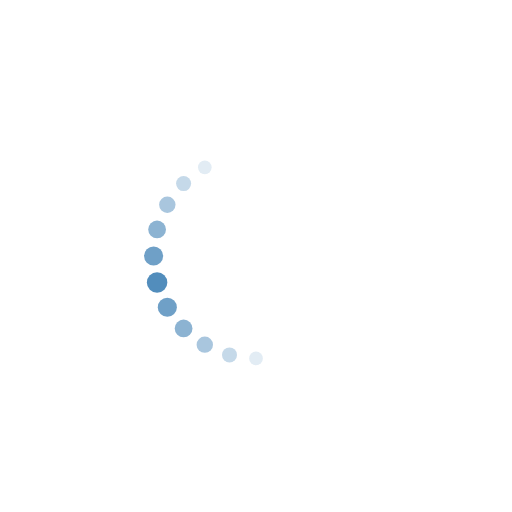
t = 0.00 s
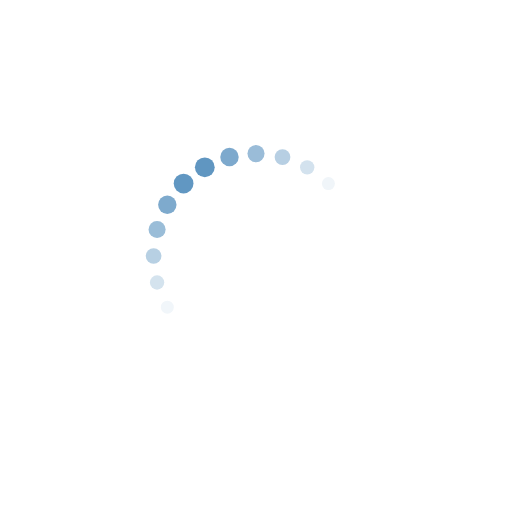
t = 0.19 s
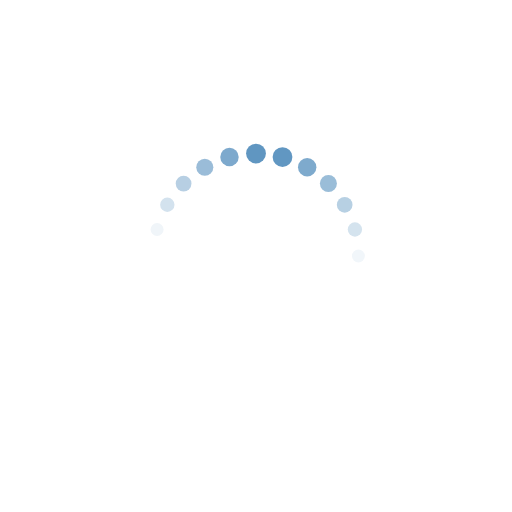
t = 0.31 s
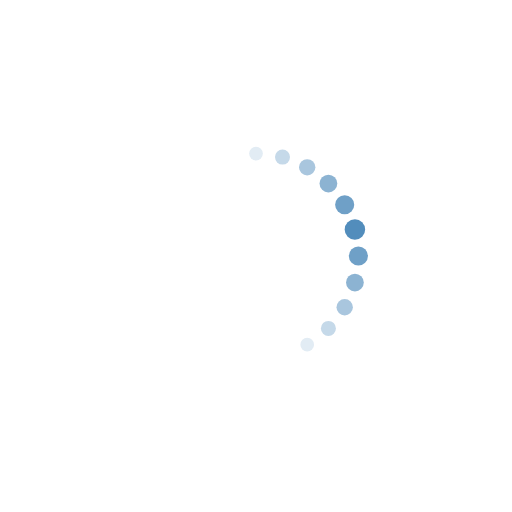
t = 0.50 s
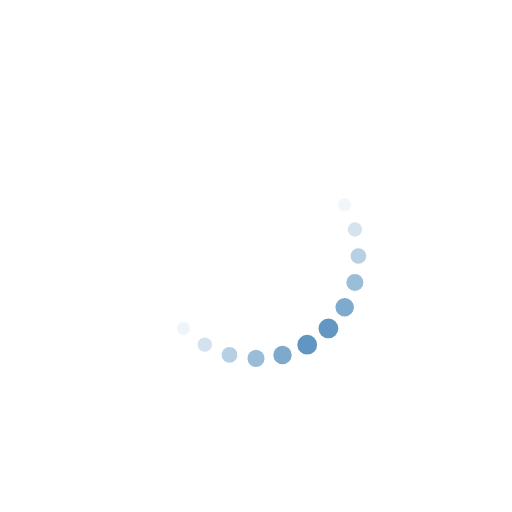
t = 0.69 s
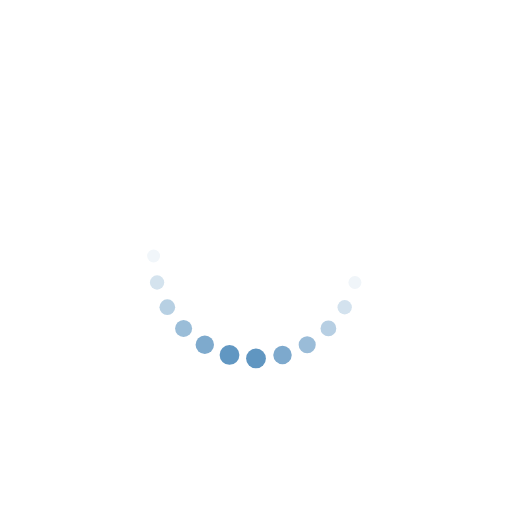
t = 0.81 s

The animated SVG that drew these frames (rendered in a browser with its animation timeline set to each time). Animation: 48 SMIL elements (animate=48); one cycle of 1.00 s, repeats indefinitely.

<svg xmlns="http://www.w3.org/2000/svg" xmlns:xlink="http://www.w3.org/1999/xlink" style="margin: auto; background: none; display: block; shape-rendering: auto;" width="227px" height="227px" viewBox="0 0 100 100" preserveAspectRatio="xMidYMid">
<circle cx="70" cy="50" fill="#ffffff" r="2">
  <animate attributeName="r" values="1.2;1.2;2;1.2;1.2" times="0;0.1;0.2;0.3;1" dur="1s" repeatCount="indefinite" begin="-0.9583333333333334s"></animate>
  <animate attributeName="fill" values="#ffffff;#ffffff;#528dbc;#ffffff;#ffffff" repeatCount="indefinite" times="0;0.1;0.2;0.3;1" dur="1s" begin="-0.9583333333333334s"></animate>
</circle><circle cx="69.31851652578136" cy="55.17638090205041" fill="#ffffff" r="2">
  <animate attributeName="r" values="1.2;1.2;2;1.2;1.2" times="0;0.1;0.2;0.3;1" dur="1s" repeatCount="indefinite" begin="-0.9166666666666666s"></animate>
  <animate attributeName="fill" values="#ffffff;#ffffff;#528dbc;#ffffff;#ffffff" repeatCount="indefinite" times="0;0.1;0.2;0.3;1" dur="1s" begin="-0.9166666666666666s"></animate>
</circle><circle cx="67.32050807568878" cy="60" fill="#ffffff" r="2">
  <animate attributeName="r" values="1.2;1.2;2;1.2;1.2" times="0;0.1;0.2;0.3;1" dur="1s" repeatCount="indefinite" begin="-0.875s"></animate>
  <animate attributeName="fill" values="#ffffff;#ffffff;#528dbc;#ffffff;#ffffff" repeatCount="indefinite" times="0;0.1;0.2;0.3;1" dur="1s" begin="-0.875s"></animate>
</circle><circle cx="64.14213562373095" cy="64.14213562373095" fill="#ffffff" r="2">
  <animate attributeName="r" values="1.2;1.2;2;1.2;1.2" times="0;0.1;0.2;0.3;1" dur="1s" repeatCount="indefinite" begin="-0.8333333333333334s"></animate>
  <animate attributeName="fill" values="#ffffff;#ffffff;#528dbc;#ffffff;#ffffff" repeatCount="indefinite" times="0;0.1;0.2;0.3;1" dur="1s" begin="-0.8333333333333334s"></animate>
</circle><circle cx="60" cy="67.32050807568876" fill="#ffffff" r="2">
  <animate attributeName="r" values="1.2;1.2;2;1.2;1.2" times="0;0.1;0.2;0.3;1" dur="1s" repeatCount="indefinite" begin="-0.7916666666666666s"></animate>
  <animate attributeName="fill" values="#ffffff;#ffffff;#528dbc;#ffffff;#ffffff" repeatCount="indefinite" times="0;0.1;0.2;0.3;1" dur="1s" begin="-0.7916666666666666s"></animate>
</circle><circle cx="55.17638090205041" cy="69.31851652578136" fill="#ffffff" r="2">
  <animate attributeName="r" values="1.2;1.2;2;1.2;1.2" times="0;0.1;0.2;0.3;1" dur="1s" repeatCount="indefinite" begin="-0.75s"></animate>
  <animate attributeName="fill" values="#ffffff;#ffffff;#528dbc;#ffffff;#ffffff" repeatCount="indefinite" times="0;0.1;0.2;0.3;1" dur="1s" begin="-0.75s"></animate>
</circle><circle cx="50" cy="70" fill="#ffffff" r="2">
  <animate attributeName="r" values="1.2;1.2;2;1.2;1.2" times="0;0.1;0.2;0.3;1" dur="1s" repeatCount="indefinite" begin="-0.7083333333333334s"></animate>
  <animate attributeName="fill" values="#ffffff;#ffffff;#528dbc;#ffffff;#ffffff" repeatCount="indefinite" times="0;0.1;0.2;0.3;1" dur="1s" begin="-0.7083333333333334s"></animate>
</circle><circle cx="44.82361909794959" cy="69.31851652578136" fill="#ffffff" r="2">
  <animate attributeName="r" values="1.2;1.2;2;1.2;1.2" times="0;0.1;0.2;0.3;1" dur="1s" repeatCount="indefinite" begin="-0.6666666666666666s"></animate>
  <animate attributeName="fill" values="#ffffff;#ffffff;#528dbc;#ffffff;#ffffff" repeatCount="indefinite" times="0;0.1;0.2;0.3;1" dur="1s" begin="-0.6666666666666666s"></animate>
</circle><circle cx="40" cy="67.32050807568878" fill="#ffffff" r="2">
  <animate attributeName="r" values="1.2;1.2;2;1.2;1.2" times="0;0.1;0.2;0.3;1" dur="1s" repeatCount="indefinite" begin="-0.625s"></animate>
  <animate attributeName="fill" values="#ffffff;#ffffff;#528dbc;#ffffff;#ffffff" repeatCount="indefinite" times="0;0.1;0.2;0.3;1" dur="1s" begin="-0.625s"></animate>
</circle><circle cx="35.85786437626905" cy="64.14213562373095" fill="#ffffff" r="2">
  <animate attributeName="r" values="1.2;1.2;2;1.2;1.2" times="0;0.1;0.2;0.3;1" dur="1s" repeatCount="indefinite" begin="-0.5833333333333334s"></animate>
  <animate attributeName="fill" values="#ffffff;#ffffff;#528dbc;#ffffff;#ffffff" repeatCount="indefinite" times="0;0.1;0.2;0.3;1" dur="1s" begin="-0.5833333333333334s"></animate>
</circle><circle cx="32.67949192431122" cy="60" fill="#ffffff" r="2">
  <animate attributeName="r" values="1.2;1.2;2;1.2;1.2" times="0;0.1;0.2;0.3;1" dur="1s" repeatCount="indefinite" begin="-0.5416666666666666s"></animate>
  <animate attributeName="fill" values="#ffffff;#ffffff;#528dbc;#ffffff;#ffffff" repeatCount="indefinite" times="0;0.1;0.2;0.3;1" dur="1s" begin="-0.5416666666666666s"></animate>
</circle><circle cx="30.681483474218638" cy="55.17638090205042" fill="#ffffff" r="2">
  <animate attributeName="r" values="1.2;1.2;2;1.2;1.2" times="0;0.1;0.2;0.3;1" dur="1s" repeatCount="indefinite" begin="-0.5s"></animate>
  <animate attributeName="fill" values="#ffffff;#ffffff;#528dbc;#ffffff;#ffffff" repeatCount="indefinite" times="0;0.1;0.2;0.3;1" dur="1s" begin="-0.5s"></animate>
</circle><circle cx="30" cy="50" fill="#ffffff" r="2">
  <animate attributeName="r" values="1.2;1.2;2;1.2;1.2" times="0;0.1;0.2;0.3;1" dur="1s" repeatCount="indefinite" begin="-0.4583333333333333s"></animate>
  <animate attributeName="fill" values="#ffffff;#ffffff;#528dbc;#ffffff;#ffffff" repeatCount="indefinite" times="0;0.1;0.2;0.3;1" dur="1s" begin="-0.4583333333333333s"></animate>
</circle><circle cx="30.681483474218634" cy="44.82361909794958" fill="#ffffff" r="2">
  <animate attributeName="r" values="1.2;1.2;2;1.2;1.2" times="0;0.1;0.2;0.3;1" dur="1s" repeatCount="indefinite" begin="-0.4166666666666667s"></animate>
  <animate attributeName="fill" values="#ffffff;#ffffff;#528dbc;#ffffff;#ffffff" repeatCount="indefinite" times="0;0.1;0.2;0.3;1" dur="1s" begin="-0.4166666666666667s"></animate>
</circle><circle cx="32.67949192431122" cy="40.00000000000001" fill="#ffffff" r="2">
  <animate attributeName="r" values="1.2;1.2;2;1.2;1.2" times="0;0.1;0.2;0.3;1" dur="1s" repeatCount="indefinite" begin="-0.375s"></animate>
  <animate attributeName="fill" values="#ffffff;#ffffff;#528dbc;#ffffff;#ffffff" repeatCount="indefinite" times="0;0.1;0.2;0.3;1" dur="1s" begin="-0.375s"></animate>
</circle><circle cx="35.85786437626904" cy="35.857864376269056" fill="#ffffff" r="2">
  <animate attributeName="r" values="1.2;1.2;2;1.2;1.2" times="0;0.1;0.2;0.3;1" dur="1s" repeatCount="indefinite" begin="-0.3333333333333333s"></animate>
  <animate attributeName="fill" values="#ffffff;#ffffff;#528dbc;#ffffff;#ffffff" repeatCount="indefinite" times="0;0.1;0.2;0.3;1" dur="1s" begin="-0.3333333333333333s"></animate>
</circle><circle cx="39.99999999999999" cy="32.67949192431123" fill="#ffffff" r="2">
  <animate attributeName="r" values="1.2;1.2;2;1.2;1.2" times="0;0.1;0.2;0.3;1" dur="1s" repeatCount="indefinite" begin="-0.2916666666666667s"></animate>
  <animate attributeName="fill" values="#ffffff;#ffffff;#528dbc;#ffffff;#ffffff" repeatCount="indefinite" times="0;0.1;0.2;0.3;1" dur="1s" begin="-0.2916666666666667s"></animate>
</circle><circle cx="44.82361909794959" cy="30.681483474218634" fill="#ffffff" r="2">
  <animate attributeName="r" values="1.2;1.2;2;1.2;1.2" times="0;0.1;0.2;0.3;1" dur="1s" repeatCount="indefinite" begin="-0.25s"></animate>
  <animate attributeName="fill" values="#ffffff;#ffffff;#528dbc;#ffffff;#ffffff" repeatCount="indefinite" times="0;0.1;0.2;0.3;1" dur="1s" begin="-0.25s"></animate>
</circle><circle cx="49.99999999999999" cy="30" fill="#ffffff" r="2">
  <animate attributeName="r" values="1.2;1.2;2;1.2;1.2" times="0;0.1;0.2;0.3;1" dur="1s" repeatCount="indefinite" begin="-0.20833333333333334s"></animate>
  <animate attributeName="fill" values="#ffffff;#ffffff;#528dbc;#ffffff;#ffffff" repeatCount="indefinite" times="0;0.1;0.2;0.3;1" dur="1s" begin="-0.20833333333333334s"></animate>
</circle><circle cx="55.176380902050404" cy="30.68148347421863" fill="#ffffff" r="2">
  <animate attributeName="r" values="1.2;1.2;2;1.2;1.2" times="0;0.1;0.2;0.3;1" dur="1s" repeatCount="indefinite" begin="-0.16666666666666666s"></animate>
  <animate attributeName="fill" values="#ffffff;#ffffff;#528dbc;#ffffff;#ffffff" repeatCount="indefinite" times="0;0.1;0.2;0.3;1" dur="1s" begin="-0.16666666666666666s"></animate>
</circle><circle cx="60" cy="32.67949192431123" fill="#ffffff" r="2">
  <animate attributeName="r" values="1.2;1.2;2;1.2;1.2" times="0;0.1;0.2;0.3;1" dur="1s" repeatCount="indefinite" begin="-0.125s"></animate>
  <animate attributeName="fill" values="#ffffff;#ffffff;#528dbc;#ffffff;#ffffff" repeatCount="indefinite" times="0;0.1;0.2;0.3;1" dur="1s" begin="-0.125s"></animate>
</circle><circle cx="64.14213562373095" cy="35.85786437626905" fill="#ffffff" r="2">
  <animate attributeName="r" values="1.2;1.2;2;1.2;1.2" times="0;0.1;0.2;0.3;1" dur="1s" repeatCount="indefinite" begin="-0.08333333333333333s"></animate>
  <animate attributeName="fill" values="#ffffff;#ffffff;#528dbc;#ffffff;#ffffff" repeatCount="indefinite" times="0;0.1;0.2;0.3;1" dur="1s" begin="-0.08333333333333333s"></animate>
</circle><circle cx="67.32050807568876" cy="39.99999999999999" fill="#ffffff" r="2">
  <animate attributeName="r" values="1.2;1.2;2;1.2;1.2" times="0;0.1;0.2;0.3;1" dur="1s" repeatCount="indefinite" begin="-0.041666666666666664s"></animate>
  <animate attributeName="fill" values="#ffffff;#ffffff;#528dbc;#ffffff;#ffffff" repeatCount="indefinite" times="0;0.1;0.2;0.3;1" dur="1s" begin="-0.041666666666666664s"></animate>
</circle><circle cx="69.31851652578136" cy="44.82361909794957" fill="#ffffff" r="2">
  <animate attributeName="r" values="1.2;1.2;2;1.2;1.2" times="0;0.1;0.2;0.3;1" dur="1s" repeatCount="indefinite" begin="0s"></animate>
  <animate attributeName="fill" values="#ffffff;#ffffff;#528dbc;#ffffff;#ffffff" repeatCount="indefinite" times="0;0.1;0.2;0.3;1" dur="1s" begin="0s"></animate>
</circle>
</svg>